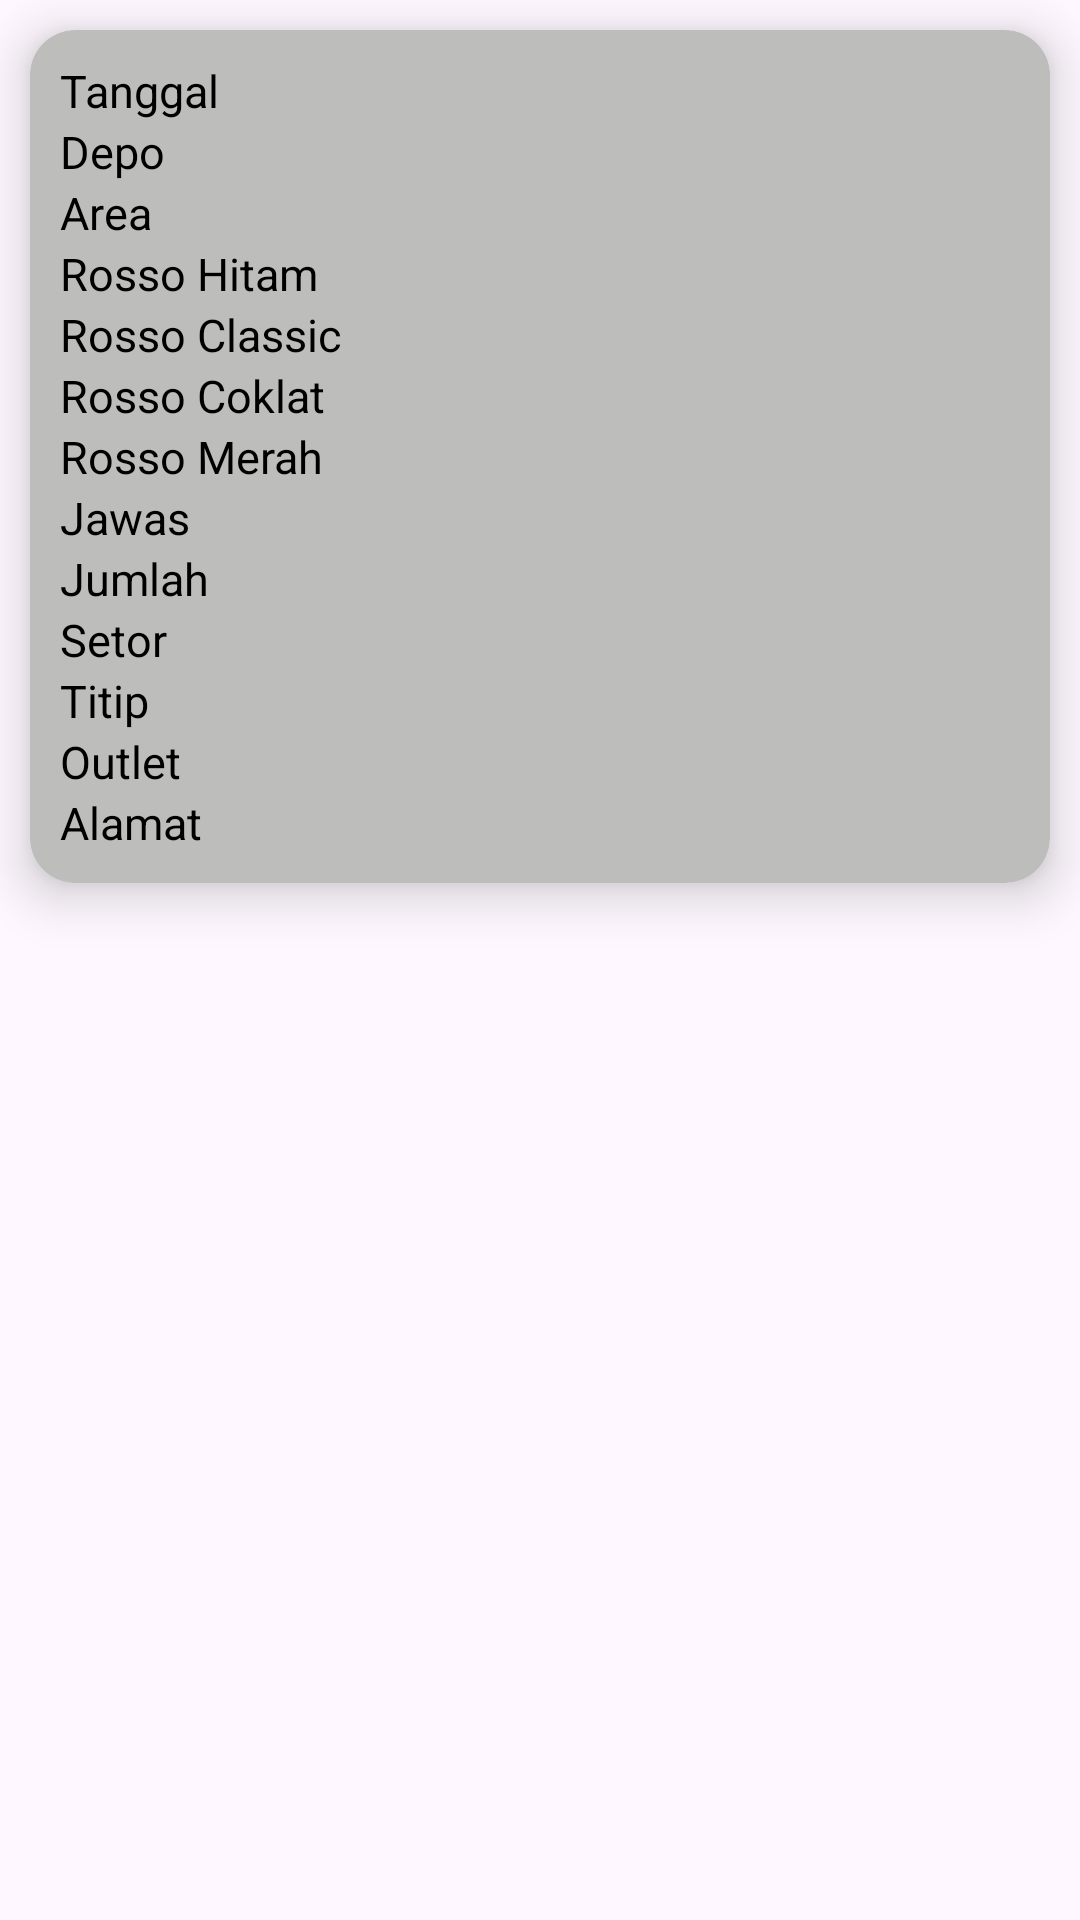

Here is an Android app screen rendered from its layout file. Give the layout XML and the strings, colors and styles it references.
<!-- AndroidManifest.xml: application theme Theme.LaporanAdmin -->
<!-- res/layout/list_data.xml -->
<?xml version="1.0" encoding="utf-8"?>

<LinearLayout
    xmlns:android="http://schemas.android.com/apk/res/android"
    xmlns:app="http://schemas.android.com/apk/res-auto"
    xmlns:tools="http://schemas.android.com/tools"
    android:layout_width="match_parent"
    android:layout_height="wrap_content"
    android:orientation="vertical">

    <androidx.cardview.widget.CardView
        android:layout_width="match_parent"
        android:layout_height="wrap_content"
        android:layout_margin="10dp"
        android:backgroundTint="#BDBDBC"
        app:cardCornerRadius="15dp"
        app:cardElevation="10dp">

        <LinearLayout
            android:layout_width="match_parent"
            android:layout_height="wrap_content"
            android:orientation="vertical"
            android:layout_margin="10dp">

            <TextView
                android:id="@+id/tvDate"
                android:layout_width="match_parent"
                android:layout_height="wrap_content"
                android:text="Tanggal"
                android:textColor="@color/black"
                android:textSize="15sp"/>
            <TextView
                android:id="@+id/tvDepo"
                android:layout_width="match_parent"
                android:layout_height="wrap_content"
                android:text="Depo"
                android:textColor="@color/black"
                android:textSize="15sp"/>
            <TextView
                android:id="@+id/tvArea"
                android:layout_width="match_parent"
                android:layout_height="wrap_content"
                android:text="Area"
                android:textColor="@color/black"
                android:textSize="15sp"/>
            <TextView
                android:id="@+id/tvHitam"
                android:layout_width="match_parent"
                android:layout_height="wrap_content"
                android:text="Rosso Hitam"
                android:textColor="@color/black"
                android:textSize="15sp"/>
            <TextView
                android:id="@+id/tvClassic"
                android:layout_width="match_parent"
                android:layout_height="wrap_content"
                android:text="Rosso Classic"
                android:textColor="@color/black"
                android:textSize="15sp"/>
            <TextView
                android:id="@+id/tvCoklat"
                android:layout_width="match_parent"
                android:layout_height="wrap_content"
                android:text="Rosso Coklat"
                android:textColor="@color/black"
                android:textSize="15sp"/>
            <TextView
                android:id="@+id/tvMerah"
                android:layout_width="match_parent"
                android:layout_height="wrap_content"
                android:text="Rosso Merah"
                android:textColor="@color/black"
                android:textSize="15sp"/>
            <TextView
                android:id="@+id/tvJawas"
                android:layout_width="match_parent"
                android:layout_height="wrap_content"
                android:text="Jawas"
                android:textColor="@color/black"
                android:textSize="15sp"/>
            <TextView
                android:id="@+id/tvJumlah"
                android:layout_width="match_parent"
                android:layout_height="wrap_content"
                android:text="Jumlah"
                android:textColor="@color/black"
                android:textSize="15sp"/>
            <TextView
                android:id="@+id/tvSetor"
                android:layout_width="match_parent"
                android:layout_height="wrap_content"
                android:text="Setor"
                android:textColor="@color/black"
                android:textSize="15sp"/>
            <TextView
                android:id="@+id/tvTitip"
                android:layout_width="match_parent"
                android:layout_height="wrap_content"
                android:text="Titip"
                android:textColor="@color/black"
                android:textSize="15sp"/>
            <TextView
                android:id="@+id/tvOutlet"
                android:layout_width="match_parent"
                android:layout_height="wrap_content"
                android:text="Outlet"
                android:textColor="@color/black"
                android:textSize="15sp"/>
            <TextView
                android:id="@+id/tvAlamat"
                android:layout_width="match_parent"
                android:layout_height="wrap_content"
                android:text="Alamat"
                android:textColor="@color/black"
                android:textSize="15sp"/>

        </LinearLayout>
    </androidx.cardview.widget.CardView>

</LinearLayout>
<!-- resources referenced by this layout -->
<resources>
  <style name="Theme.LaporanAdmin" parent="Base.Theme.LaporanAdmin" />
  <style name="Base.Theme.LaporanAdmin" parent="Theme.Material3.DayNight.NoActionBar">
          
          
      </style>
  <!-- not gathered from this repository: default colours our renderer supplied (Android Studio template values) -->
  <color name="black">#FF000000</color>
</resources>
